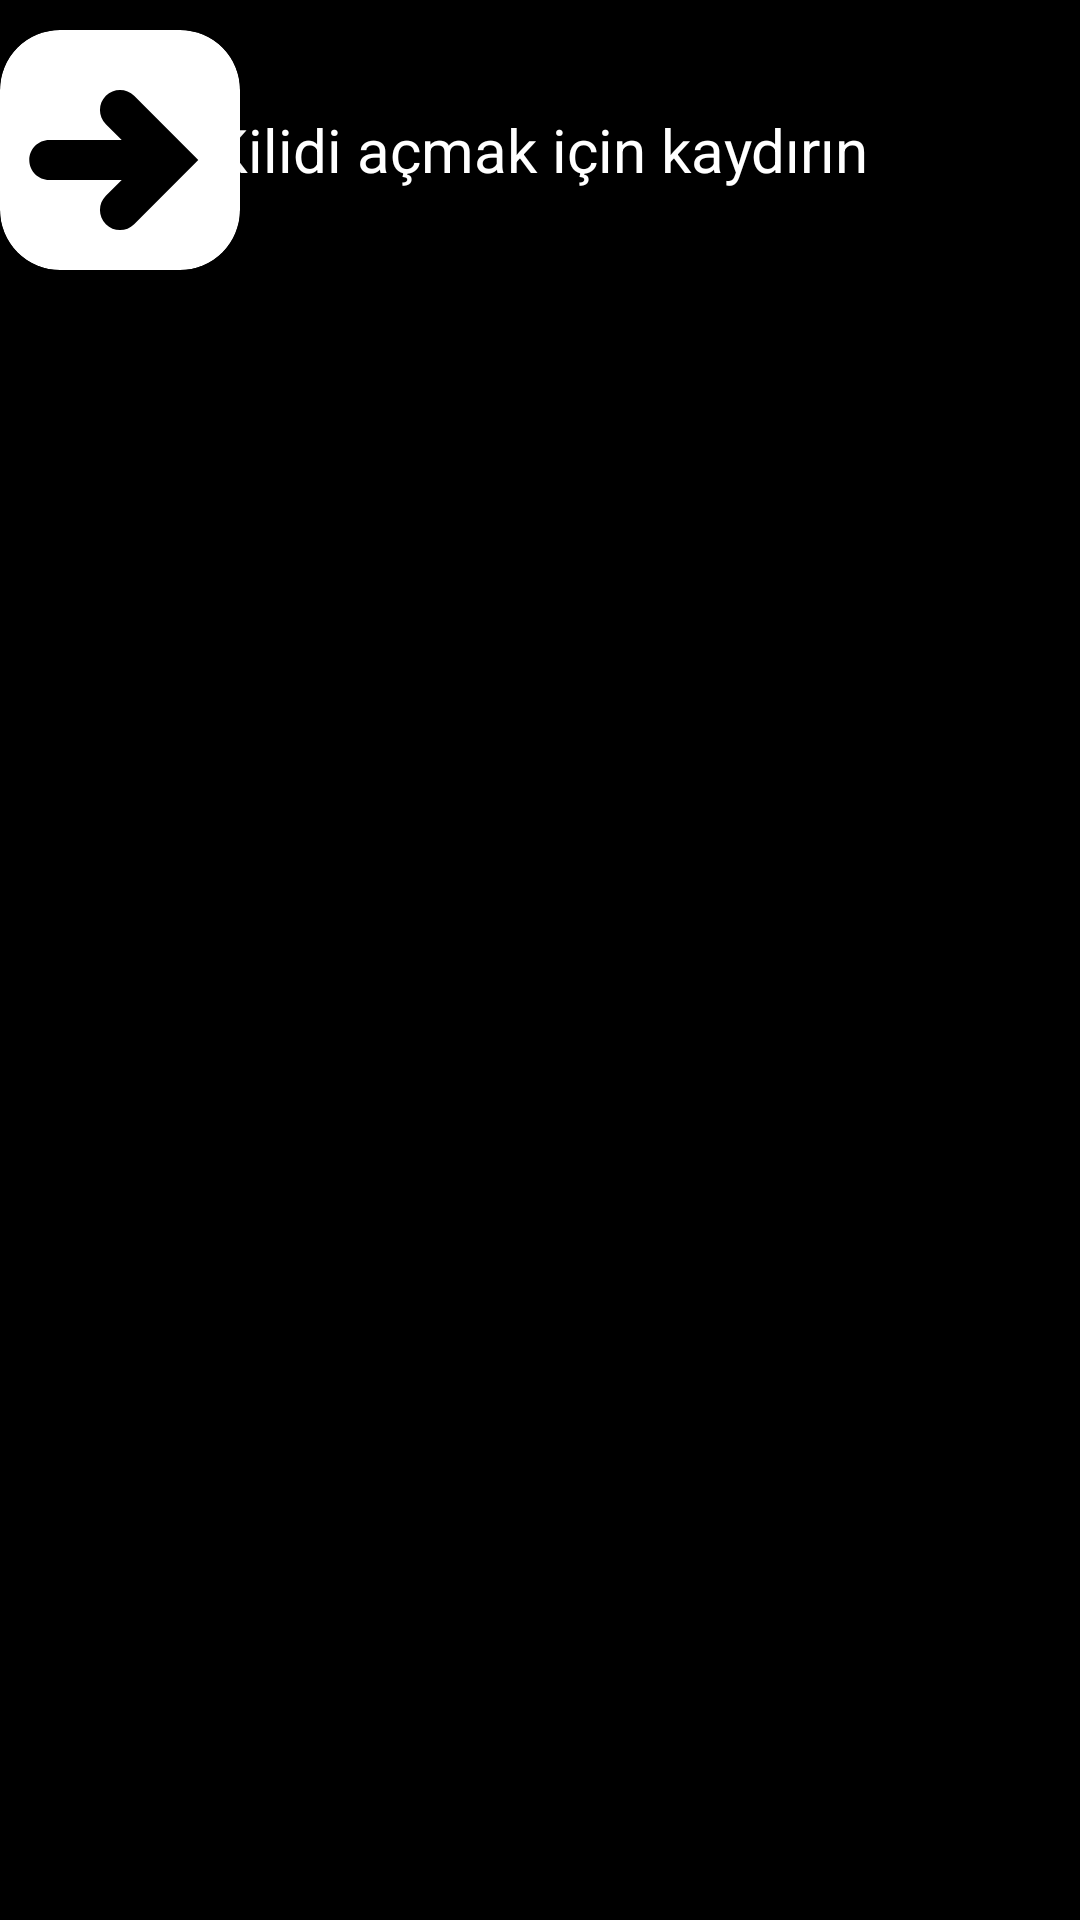

Reconstruct the res/layout file that produces this screen, plus the resources it refers to.
<!-- AndroidManifest.xml: application theme Theme.SlideUnlock -->
<!-- res/layout/slide_unlock.xml -->
<?xml version="1.0" encoding="utf-8"?>
<androidx.constraintlayout.motion.widget.MotionLayout
    xmlns:android="http://schemas.android.com/apk/res/android"
    xmlns:app="http://schemas.android.com/apk/res-auto"
    android:layout_width="match_parent"
    android:layout_height="match_parent"
    android:background="@color/black"
    android:id="@+id/motionLayout"
    app:layoutDescription="@xml/slide_unlock_scene">

    <androidx.cardview.widget.CardView
        android:id="@+id/slidePoint"
        android:layout_width="80dp"
        android:layout_height="80dp"
        android:layout_marginHorizontal="10dp"
        android:layout_marginTop="10dp"
        android:orientation="horizontal"
        app:cardCornerRadius="20dp"
        app:cardBackgroundColor="@color/white"
        app:layout_constraintStart_toStartOf="parent"
        app:layout_constraintTop_toTopOf="parent" />

    <ImageView
        android:id="@+id/imgSlideArrow"
        android:layout_width="80dp"
        android:layout_height="80dp"
        android:alpha="1"
        android:elevation="10dp"
        android:scaleType="centerCrop"
        android:src="@drawable/_16092_thick_right_arrow_icon"
        app:layout_constraintBottom_toBottomOf="@id/slidePoint"
        app:layout_constraintEnd_toEndOf="@id/slidePoint"
        app:layout_constraintStart_toStartOf="@id/slidePoint"
        app:layout_constraintTop_toTopOf="@id/slidePoint" />

    <ImageView
        android:id="@+id/imgSlideSuccess"
        android:layout_width="80dp"
        android:layout_height="80dp"
        android:alpha="0"
        android:elevation="10dp"
        android:scaleType="centerCrop"
        android:src="@drawable/_879883_achievement_check_mark_ok_success_icon"
        app:layout_constraintBottom_toBottomOf="@id/slidePoint"
        app:layout_constraintEnd_toEndOf="@id/slidePoint"
        app:layout_constraintStart_toStartOf="@id/slidePoint"
        app:layout_constraintTop_toTopOf="@id/slidePoint" />

    <LinearLayout
        android:id="@+id/unlockTextSection"
        android:layout_width="match_parent"
        android:layout_height="100dp"
        android:gravity="center"
        app:layout_constraintTop_toTopOf="parent"
        app:layout_constraintStart_toStartOf="parent"
        app:layout_constraintEnd_toEndOf="parent"
        android:alpha="1">
        <TextView
            android:id="@+id/unlockText"
            android:layout_width="wrap_content"
            android:layout_height="wrap_content"
            android:textAlignment="center"
            android:textSize="20sp"
            android:text="Kilidi açmak için kaydırın"
            android:textColor="@color/white"
            android:alpha="1"
            />
    </LinearLayout>
</androidx.constraintlayout.motion.widget.MotionLayout>
<!-- resources referenced by this layout -->
<resources>
  <!-- drawable _16092_thick_right_arrow_icon (drawable) -->
  <vector xmlns:android="http://schemas.android.com/apk/res/android"
      android:width="24dp"
      android:height="24dp"
      android:viewportWidth="24"
      android:viewportHeight="24">
    <path
        android:fillColor="#FF000000"
        android:pathData="M10.586,6.586c-0.781,0.779 -0.781,2.047 0,2.828L12.172,11H4.928c-1.104,0 -2,0.895 -2,2c0,1.104 0.896,2 2,2h7.244l-1.586,1.586c-0.781,0.779 -0.781,2.047 0,2.828C10.977,19.805 11.488,20 12,20s1.023,-0.195 1.414,-0.586L19.828,13l-6.414,-6.414C12.633,5.805 11.367,5.805 10.586,6.586z"/>
  </vector>
  <!-- drawable _879883_achievement_check_mark_ok_success_icon (drawable) -->
  <vector xmlns:android="http://schemas.android.com/apk/res/android" android:height="24dp" android:viewportHeight="36" android:viewportWidth="36" android:width="24dp">
        
      <path android:fillColor="#222A30" android:pathData="M12.8,28.7l-9.5,-9.5c-0.4,-0.4 -0.4,-1.1 0,-1.6l1.5,-1.5c0.4,-0.4 1.1,-0.4 1.6,0l7.2,7.2l16,-16c0.4,-0.4 1.1,-0.4 1.6,0l1.5,1.5c0.4,0.4 0.4,1.1 0,1.6L14.4,28.7C13.9,29.1 13.2,29.1 12.8,28.7z"/>
      
  </vector>
  <style name="Theme.SlideUnlock" parent="Theme.MaterialComponents.DayNight.NoActionBar">
          
          <item name="colorPrimary">@color/purple_500</item>
          <item name="colorPrimaryVariant">@color/purple_700</item>
          <item name="colorOnPrimary">@color/white</item>
          
          <item name="colorSecondary">@color/teal_200</item>
          <item name="colorSecondaryVariant">@color/teal_700</item>
          <item name="colorOnSecondary">@color/black</item>
          
          <item name="android:statusBarColor">?attr/colorPrimaryVariant</item>
          
      </style>
  <!-- not gathered from this repository: default colours our renderer supplied (Android Studio template values) -->
  <color name="purple_500">#FF6200EE</color>
  <color name="purple_700">#FF3700B3</color>
  <color name="teal_200">#FF03DAC5</color>
  <color name="teal_700">#FF018786</color>
  <color name="black">#FF000000</color>
  <color name="white">#FFFFFFFF</color>
</resources>
